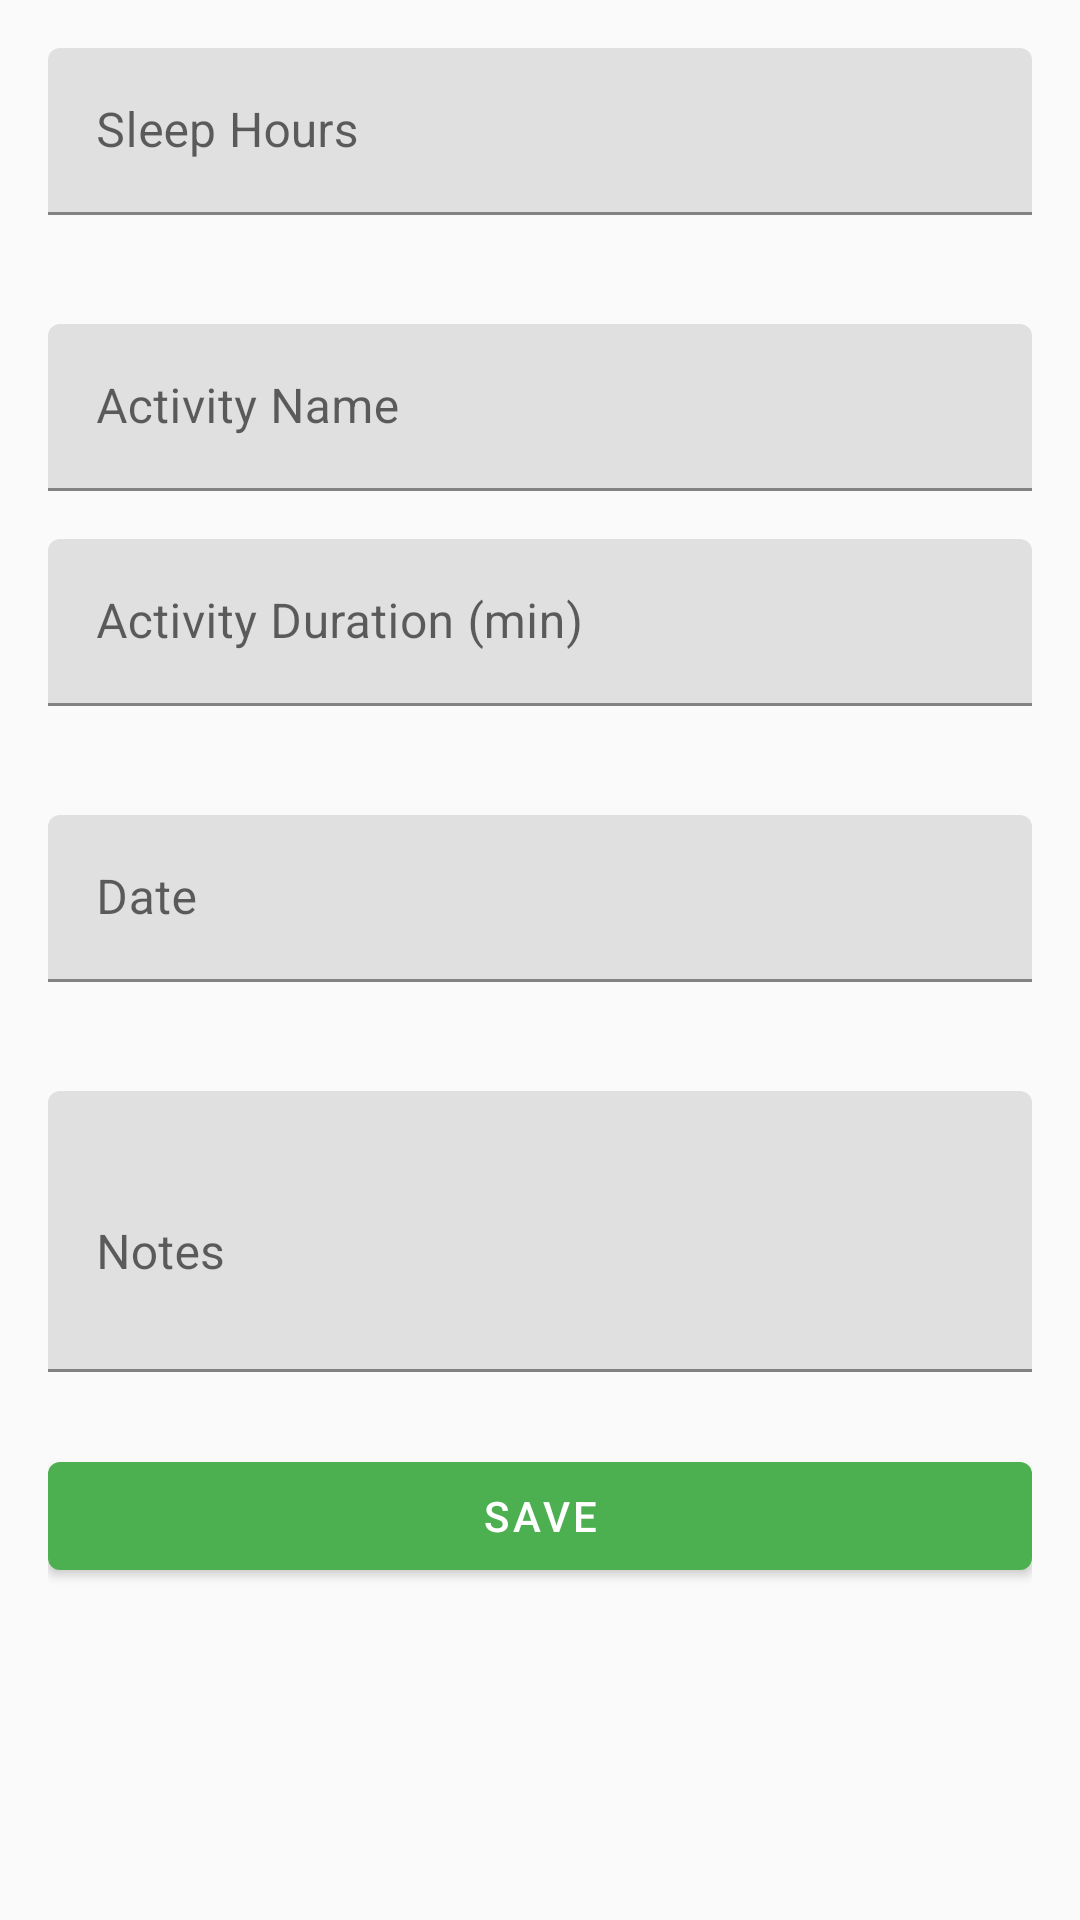

Produce the Android XML layout that renders to this screen, including the resource entries it uses.
<!-- AndroidManifest.xml: application theme Theme.WellnessApp -->
<!-- res/layout/activity_record_form.xml -->
<?xml version="1.0" encoding="utf-8"?>
<ScrollView xmlns:android="http://schemas.android.com/apk/res/android"
    xmlns:app="http://schemas.android.com/apk/res-auto"
    android:layout_width="match_parent"
    android:layout_height="match_parent">

    <LinearLayout
        android:layout_width="match_parent"
        android:layout_height="wrap_content"
        android:orientation="vertical"
        android:padding="16dp">

        <com.google.android.material.textfield.TextInputLayout
            android:id="@+id/sleepLayout"
            android:layout_width="match_parent"
            android:layout_height="wrap_content"
            android:layout_marginBottom="16dp"
            android:hint="@string/sleep_hours"
            app:errorEnabled="true"
            app:suffixText="hours">

            <com.google.android.material.textfield.TextInputEditText
                android:id="@+id/etSleepHours"
                android:layout_width="match_parent"
                android:layout_height="wrap_content"
                android:inputType="numberDecimal"
                android:maxLines="1" />
        </com.google.android.material.textfield.TextInputLayout>

        <com.google.android.material.textfield.TextInputLayout
            android:id="@+id/activityLayout"
            android:layout_width="match_parent"
            android:layout_height="wrap_content"
            android:layout_marginBottom="16dp"
            android:hint="@string/activity_name">

            <com.google.android.material.textfield.TextInputEditText
                android:id="@+id/etActivityName"
                android:layout_width="match_parent"
                android:layout_height="wrap_content"
                android:inputType="text"
                android:maxLines="1" />
        </com.google.android.material.textfield.TextInputLayout>

        <com.google.android.material.textfield.TextInputLayout
            android:id="@+id/durationLayout"
            android:layout_width="match_parent"
            android:layout_height="wrap_content"
            android:layout_marginBottom="16dp"
            android:hint="@string/activity_duration"
            app:errorEnabled="true"
            app:suffixText="min">

            <com.google.android.material.textfield.TextInputEditText
                android:id="@+id/etDuration"
                android:layout_width="match_parent"
                android:layout_height="wrap_content"
                android:inputType="number"
                android:maxLines="1" />
        </com.google.android.material.textfield.TextInputLayout>

        <com.google.android.material.textfield.TextInputLayout
            android:id="@+id/dateLayout"
            android:layout_width="match_parent"
            android:layout_height="wrap_content"
            android:layout_marginBottom="16dp"
            android:hint="@string/record_date"
            app:errorEnabled="true">

            <com.google.android.material.textfield.TextInputEditText
                android:id="@+id/etDate"
                android:layout_width="match_parent"
                android:layout_height="wrap_content"
                android:inputType="date"
                android:maxLines="1"
                android:focusable="false"
                android:clickable="true" />
        </com.google.android.material.textfield.TextInputLayout>

        <com.google.android.material.textfield.TextInputLayout
            android:id="@+id/notesLayout"
            android:layout_width="match_parent"
            android:layout_height="wrap_content"
            android:layout_marginBottom="24dp"
            android:hint="@string/notes">

            <com.google.android.material.textfield.TextInputEditText
                android:id="@+id/etNotes"
                android:layout_width="match_parent"
                android:layout_height="wrap_content"
                android:inputType="textMultiLine"
                android:minLines="3"
                android:maxLines="5" />
        </com.google.android.material.textfield.TextInputLayout>

        <com.google.android.material.button.MaterialButton
            android:id="@+id/btnSave"
            android:layout_width="match_parent"
            android:layout_height="wrap_content"
            android:text="@string/save" />

        <ProgressBar
            android:id="@+id/progressBar"
            android:layout_width="wrap_content"
            android:layout_height="wrap_content"
            android:layout_marginTop="16dp"
            android:layout_gravity="center"
            android:visibility="gone" />

        <TextView
            android:id="@+id/tvError"
            android:layout_width="wrap_content"
            android:layout_height="wrap_content"
            android:layout_marginTop="16dp"
            android:layout_gravity="center"
            android:textColor="@color/error"
            android:visibility="gone" />

    </LinearLayout>
</ScrollView>
<!-- resources referenced by this layout -->
<resources>
  <color name="error">#F44336</color>
  <string name="activity_duration">Activity Duration (min)</string>
  <string name="activity_name">Activity Name</string>
  <string name="notes">Notes</string>
  <string name="record_date">Date</string>
  <string name="save">Save</string>
  <string name="sleep_hours">Sleep Hours</string>
  <style name="Theme.WellnessApp" parent="Theme.MaterialComponents.Light.NoActionBar">
          <item name="colorPrimary">@color/primary</item>
          <item name="colorPrimaryDark">@color/primaryDark</item>
          <item name="colorAccent">@color/accent</item>
          <item name="android:windowBackground">@color/background</item>
      </style>
  <color name="primary">#4CAF50</color>
  <color name="primaryDark">#388E3C</color>
  <color name="accent">#FF9800</color>
  <color name="background">#FAFAFA</color>
</resources>
